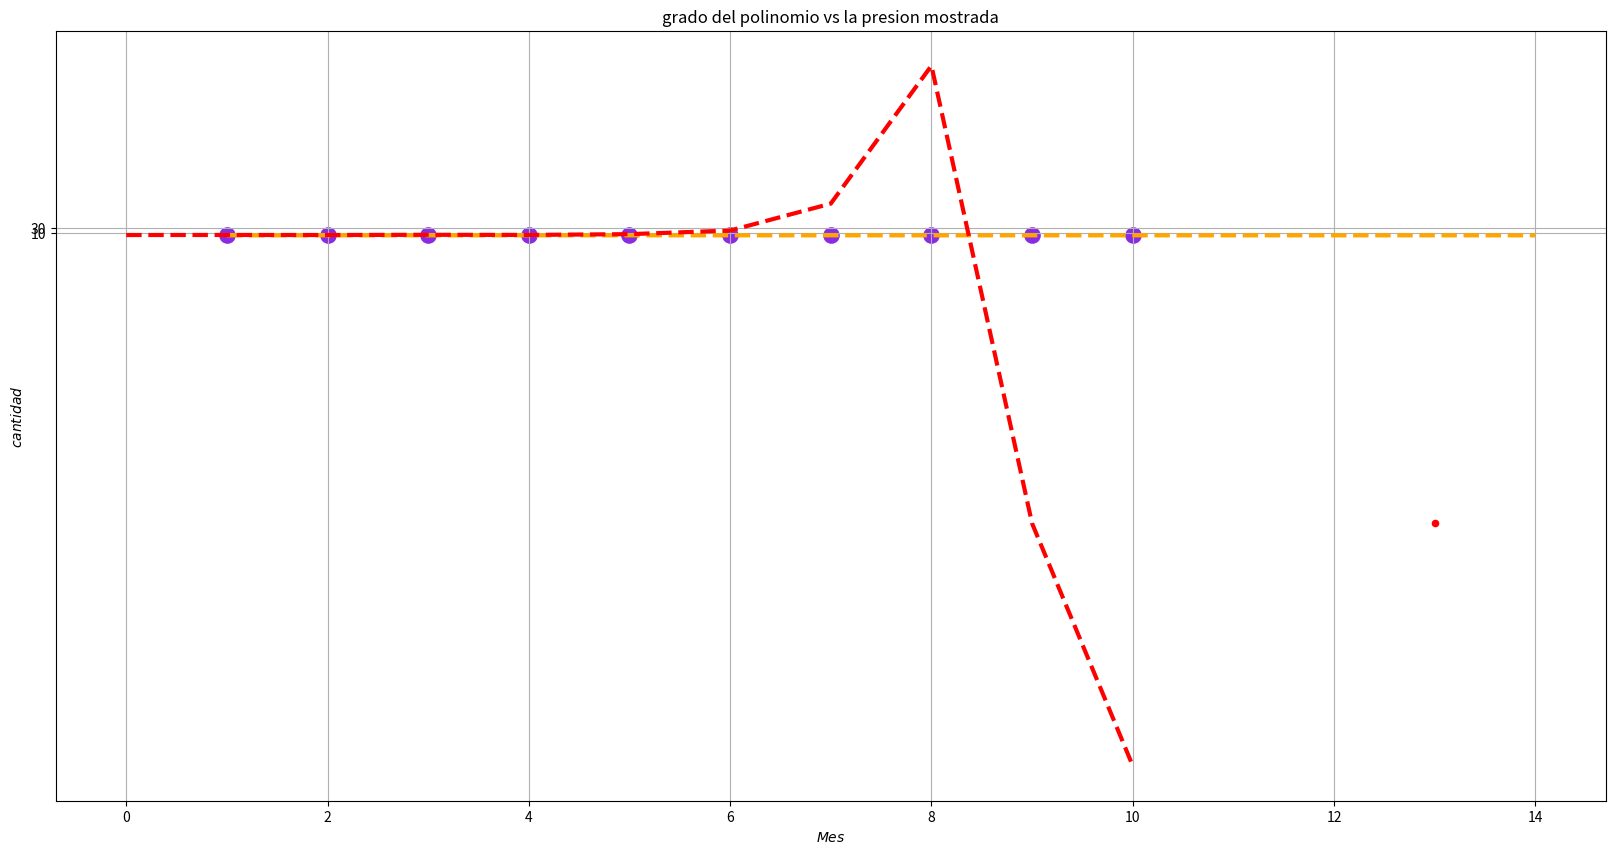

Python code for this plot:
import pandas as pd
import csv
import numpy as np
import numpy as np
import matplotlib.pyplot as plt
import matplotlib.pyplot as plt

x = ([1, 2, 3, 4, 5,6,7,8,9,10])
y = ([1,1.2,1.3	,1.2,1.4,1.2, 1.21, 1.45,1.183,1.411])


def fx(x1, coef):
    fx = 0
    n = len(coef) - 1
    for p in coef:
        fx = fx + p * x1 ** 2
        n = n - 1
        return fx


mes = 13
for i in range(0, 10):
    coef = np.polyfit(x, y, i)
    p = np.polyval(coef, mes)
    print(f"Para el grado {i} la prediccion es {p} ")

    x1 = np.linspace(1, mes + 1, 10)
y1 = fx(x1, coef)
plt.figure(figsize=[20, 10])
plt.title("Cantidad por periodo : " + str(i))

plt.scatter(x, y, s=120, c='blueviolet')
plt.plot(x1, y1, "--", linewidth=3, color="orange")
plt.scatter(mes, p, s=20, c="red")
plt.yticks(range(10, 50, 20))
plt.grid("on")
ax = plt.gca()
ax.set_xlabel("$Mes$")
ax.set_ylabel("$cantidad$")
plt.show()

mes = 13
grado = np.arange(0, 10 + 1, 1)
aproxi = np.array([])
y_pred_vec = np.array([])
for i in grado:
    coef = np.polyfit(x, y, i)
    p = np.polyval(coef, mes)
    aproxi = np.append(aproxi, p)

    # y_pred_vec= np.array([])

plt.title("grado del polinomio vs la presion mostrada")
plt.plot(grado, aproxi, "--", linewidth=3, color='red')
plt.grid("on")
plt.show()